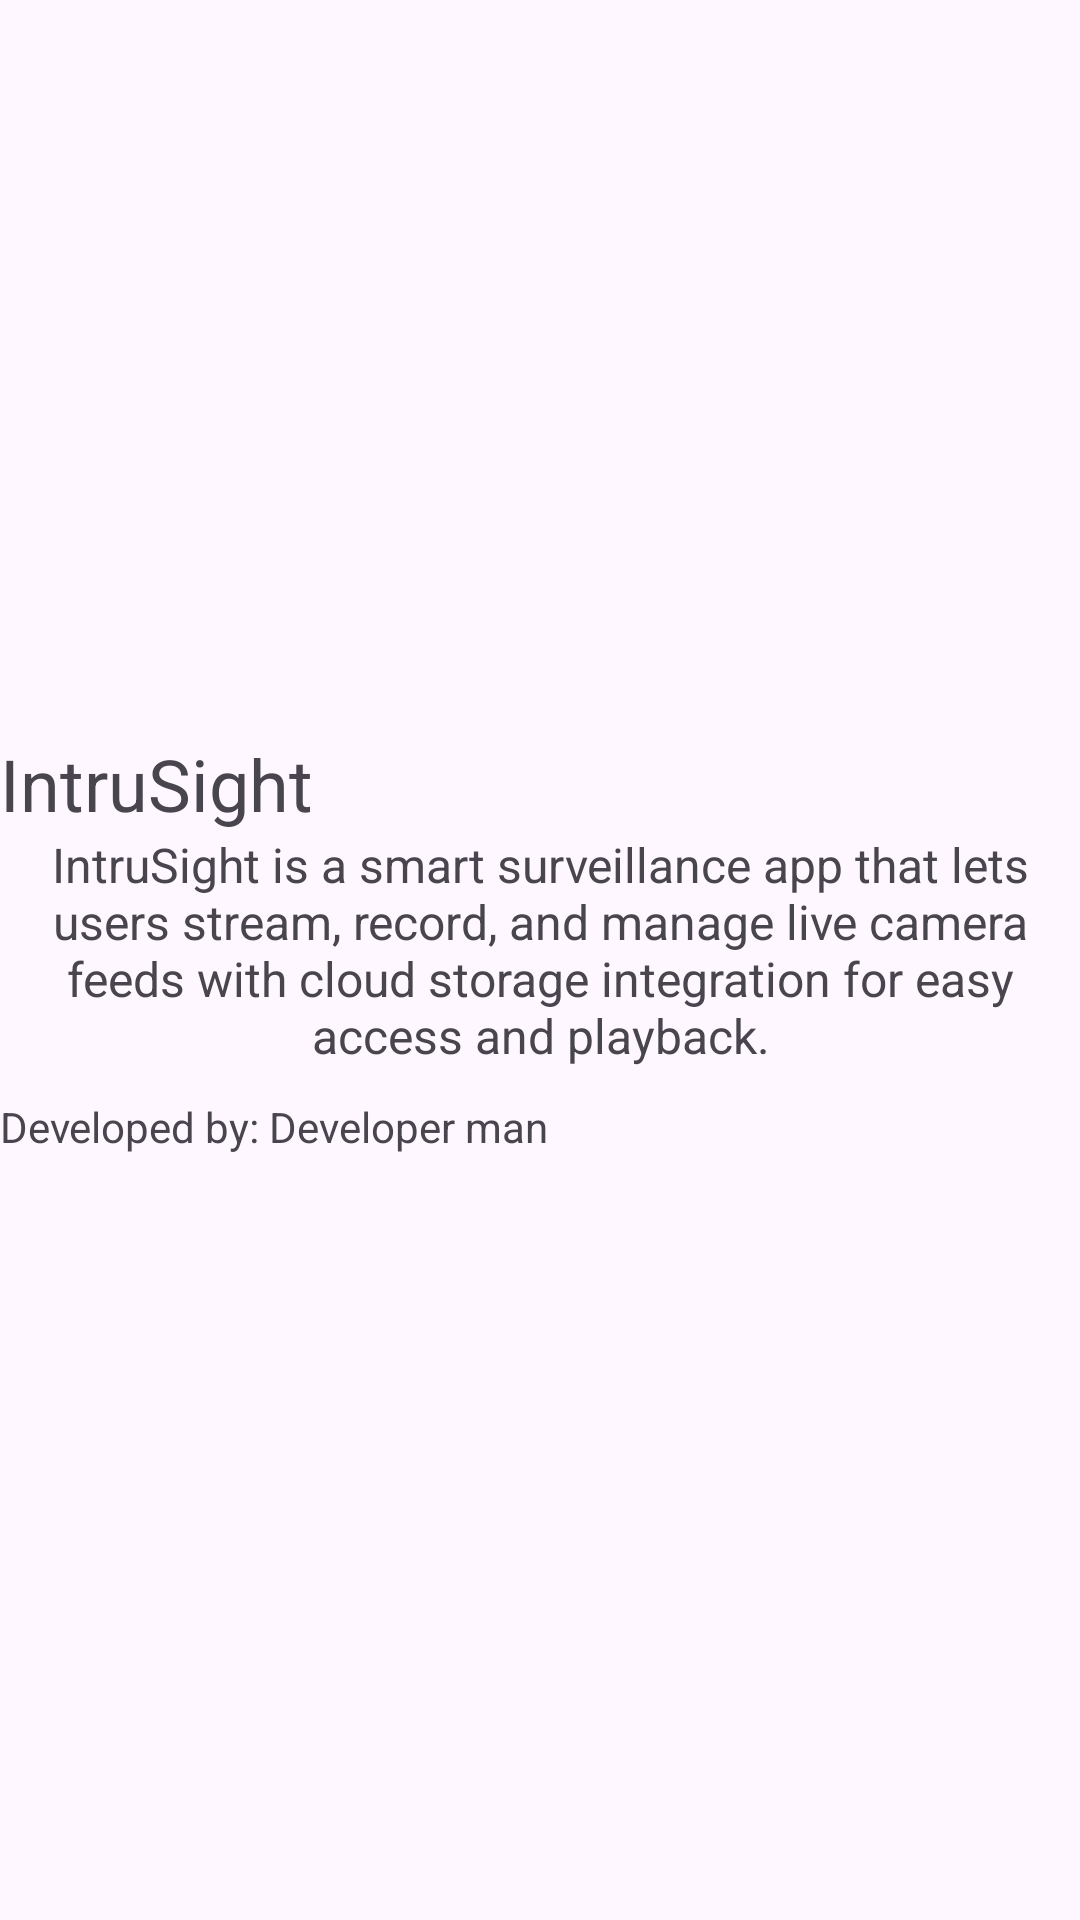

Produce the Android XML layout that renders to this screen, including the resource entries it uses.
<!-- AndroidManifest.xml: application theme Theme.Dean_Mobile -->
<!-- res/layout/activity_about.xml -->
<?xml version="1.0" encoding="utf-8"?>
<LinearLayout xmlns:android="http://schemas.android.com/apk/res/android"
    xmlns:app="http://schemas.android.com/apk/res-auto"
    xmlns:tools="http://schemas.android.com/tools"
    android:id="@+id/main"
    android:layout_width="match_parent"
    android:layout_height="match_parent"
    android:layout_marginHorizontal="15dp"
    android:gravity="center"
    android:orientation="vertical"
    tools:context=".AboutActivity">

    <TextView
        android:id="@+id/textView9"
        android:layout_width="match_parent"
        android:layout_height="wrap_content"
        android:text="IntruSight"
        android:textSize="24sp" />

    <TextView
        android:id="@+id/textView10"
        android:layout_width="match_parent"
        android:layout_height="wrap_content"
        android:gravity="center"
        android:text="IntruSight is a smart surveillance app that lets users stream, record, and manage live camera feeds with cloud storage integration for easy access and playback."
        android:textSize="16sp" />

    <TextView
        android:id="@+id/textView11"
        android:layout_width="match_parent"
        android:layout_height="wrap_content"
        android:layout_marginVertical="10dp"
        android:text="Developed by: Developer man" />
</LinearLayout>
<!-- resources referenced by this layout -->
<resources>
  <style name="Theme.Dean_Mobile" parent="Base.Theme.Dean_Mobile" />
  <style name="Base.Theme.Dean_Mobile" parent="Theme.Material3.DayNight.NoActionBar">
          
          
      </style>
</resources>
